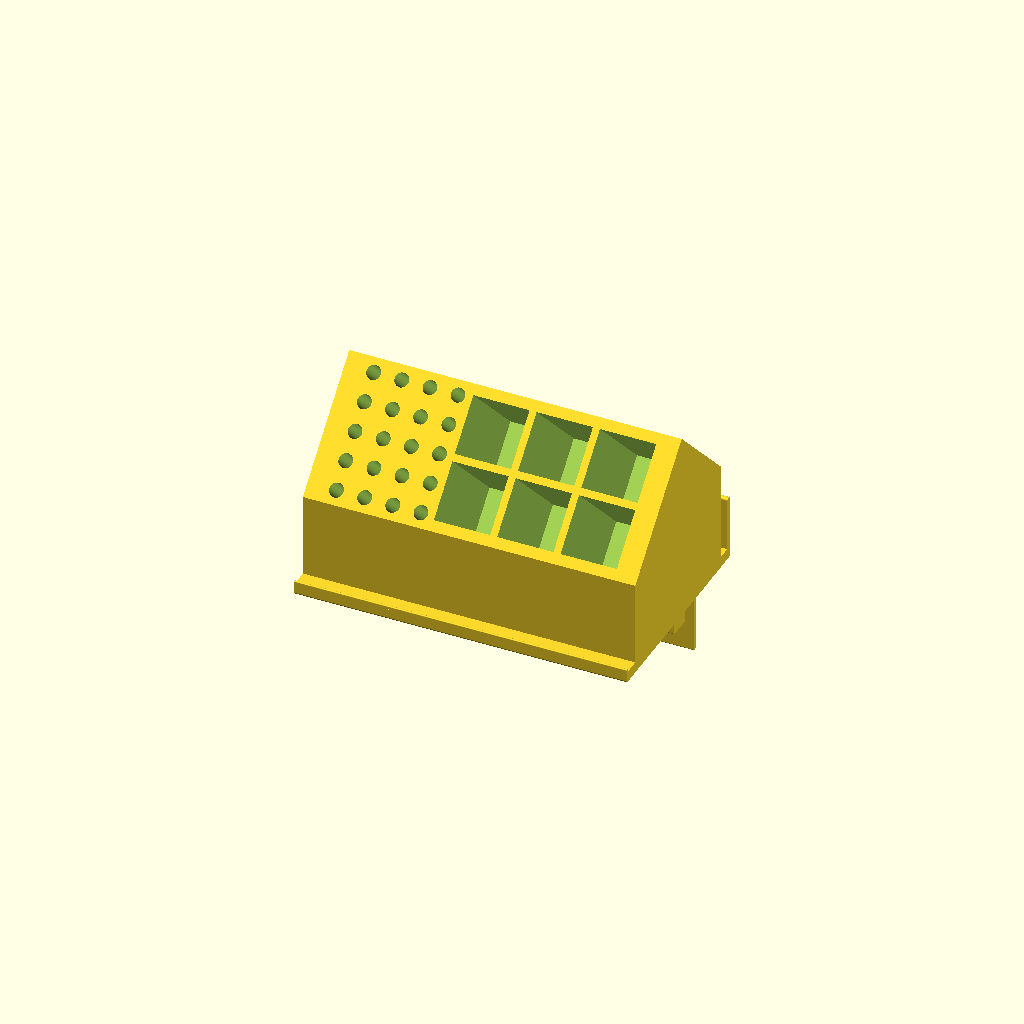
Cell 1: the model at its default parameters.
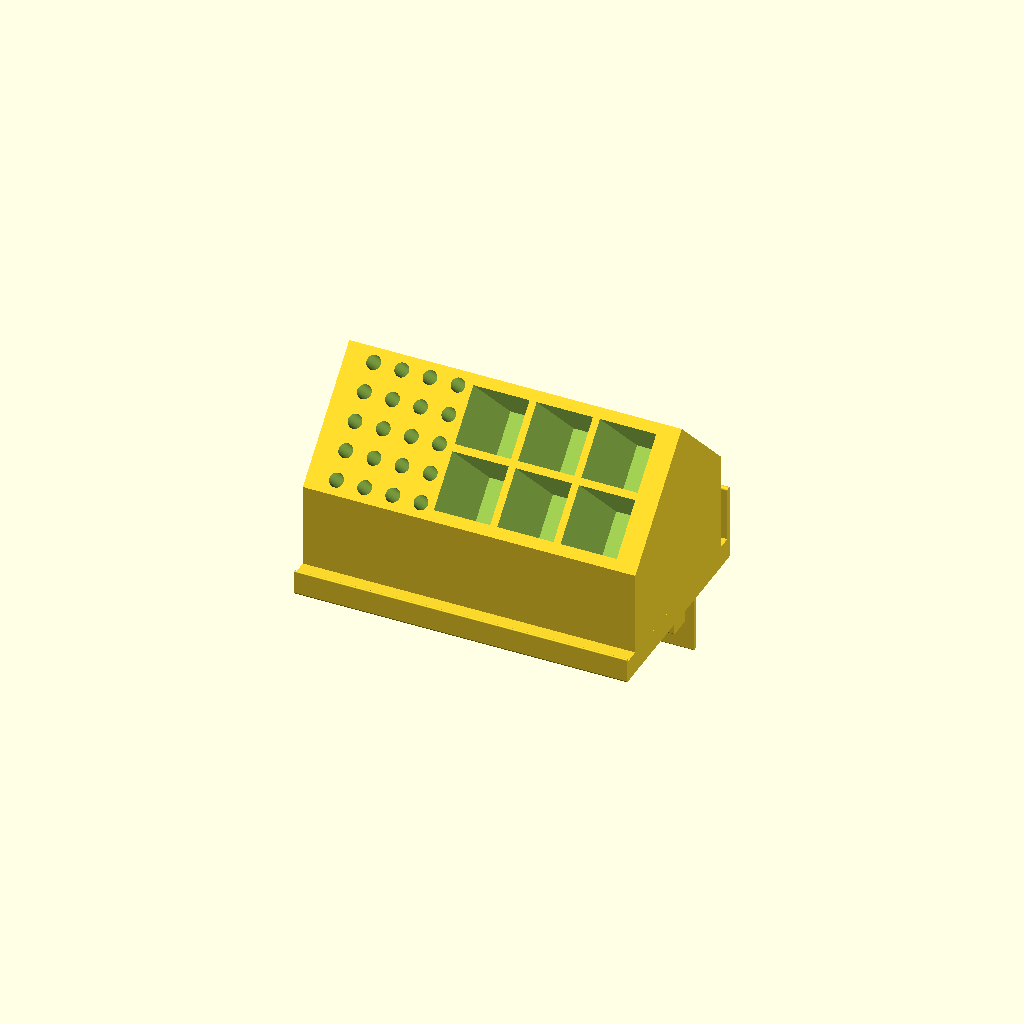
Cell 2 — shelf_thickness_mm set to 20, the other parameters unchanged.
One fixed orthographic camera (rotation 55°, 0°, 25°; colour scheme Cornfield) for every cell.
OpenSCAD source file 77-inch-industrial-shelves-300mm-deep-organizer.scad:
/**
 * 77-inch-industrial-shelves-300mm-deep-organizer.scad — 300 x 200 rail shelf with angled organizer.
 *
 * Coordinate System:
 *   X = Width  (positive = right) — across the shelf
 *   Y = Depth  (positive = back)  — front (Y=0) to back (Y=shelf_depth_mm)
 *   Z = Height (positive = up)
 *
 * Origin: Front-left-bottom corner of the shelf body.
 *   - Top of the shelf surface is at Z = shelf_thickness_mm.
 *   - Drop walls hang below the shelf at negative Z.
 *   - Back wall stands above the shelf at Z > shelf_thickness_mm.
 *
 * COMPONENT INDEX
 *
 * | Component    | Origin [X,Y,Z]   | Size [W,D,H]      | Attaches To       |
 * |--------------|------------------|-------------------|-------------------|
 * | shelf_body   | [0,    0,    0]  | [300, 200,  10]  | (sits on bar)     |
 * | back_wall    | [0,  195,   10]  | [300,   5,  50]  | shelf_body top    |
 * | front_ledge  | [0,    0,   10]  | [300,   2,   3]  | shelf_body top    |
 * | drop_wall_a  | [0,  130,  -50]  | [300,   5,  50]  | shelf_body bottom |
 * | drop_wall_b  | [0,   92,  -10]  | [300,  22,  10]  | shelf_body bottom |
 */

$fn = 64;

// ===========================================
// DIMENSIONS (all values in millimeters)
// ===========================================

// --- shelf body ---
// shelf_width_mm and shelf_depth_mm can be overridden by a wrapper file by
// setting `shelf_width_override` / `shelf_depth_override` BEFORE doing
// `include<bar-shelf.scad>`.
shelf_width_mm     = is_undef(shelf_width_override) ? 300 : shelf_width_override;
shelf_depth_mm     = is_undef(shelf_depth_override) ? 200 : shelf_depth_override;
shelf_thickness_mm = 10;
shelf_bottom_round_mm = 2;   // Fillet on bottom-front and bottom-back edges

// --- back wall (above shelf) ---
back_wall_height_mm    = 50;
back_wall_thickness_mm = 5;
back_wall_top_round_mm = 2;  // Round on top edges

// --- front ledge (small lip on top of shelf, front edge) ---
front_ledge_depth_mm  = 2;   // Y dimension
front_ledge_height_mm = 3;   // Z dimension above shelf top
front_ledge_round_mm  = 0.75;

// --- drop wall A (rear drop wall, hangs below shelf) ---
// "65mm from the back edge": back face of wall A is 65mm in from the shelf's back edge.
drop_a_offset_from_back_mm = 65;
drop_a_thickness_mm = 5;   // Y dimension
rear_wall_height_mm = is_undef(rear_wall_height_override) ? 50 : rear_wall_height_override;
drop_a_round_mm     = 1;   // Edge fillet

// --- front border (the front lip / bar feature the shelf catches on) ---
// border_ridge_mm  = front-to-back thickness of the bar where it sits between
//                    the two drop walls (was: drop_b_gap_to_a_mm).
// border_depth_mm  = Y-thickness of the front drop wall (was: drop_b_thickness_mm).
// border_height_mm = how far the front drop wall hangs below the shelf
//                    (was: drop_b_drop_mm).
border_ridge_mm  = is_undef(border_ridge_override)  ? 16 : border_ridge_override;
border_depth_mm  = is_undef(border_depth_override)  ? 22 : border_depth_override;
border_height_mm = is_undef(border_height_override) ? 10 : border_height_override;
drop_b_round_mm  = 1;

// --- zip tie slots (three slots under the shelf) ---
// Each slot is 8mm wide (X) by 3mm high (Z), running in Y from 10mm before
// the front-most drop wall to 10mm after the rear-most drop wall. Each
// slot's bottom is flush with the shelf bottom (Z = 0) and opens through
// the underside. Long edges (running in Y) are rounded with radius 1mm.
//
// There are three slots: one 10mm from the left edge, one centered in X,
// and one 10mm from the right edge.
zip_tie_slot_x_mm     = 8;   // X dimension of each slot
zip_tie_slot_z_mm     = 3;   // Z dimension of each slot
zip_tie_round_mm      = 1;
zip_tie_offset_mm     = 10;  // Distance between slot Y end and nearest wall face
zip_tie_edge_inset_mm = 10;  // Distance from shelf X edge to outer slot edge

// --- derived Y positions for drop walls (Y=0 = front, Y=shelf_depth_mm = back) ---
drop_a_back_y  = shelf_depth_mm - drop_a_offset_from_back_mm;   // 85
drop_a_front_y = drop_a_back_y  - drop_a_thickness_mm;          // 80
drop_b_back_y  = drop_a_front_y - border_ridge_mm;              // 64
drop_b_front_y = drop_b_back_y  - border_depth_mm;              // 42

// --- derived positions for the zip tie slots ---
zip_tie_slot_y_front = drop_b_front_y - zip_tie_offset_mm;  // 32
zip_tie_slot_y_back  = drop_a_back_y  + zip_tie_offset_mm;  // 95

// ===========================================
// MODULES
// ===========================================

/**
 * shelf_body
 *
 * Position:    Origin [0, 0, 0]
 * Bounding:    [0, 0, 0] to [300, 200, 10]
 * Notes:       Bottom-front and bottom-back edges are filleted with radius
 *              shelf_bottom_round_mm. Top is left sharp so the back_wall and
 *              front_ledge meet it cleanly. Three zip-tie slots are subtracted
 *              from the body (running front-to-back under the shelf).
 */
module shelf_body() {
    r = shelf_bottom_round_mm;
    hull() {
        // Bottom-front rounded edge: cylinder running along X
        translate([0, r, r])
            rotate([0, 90, 0])
                cylinder(h=shelf_width_mm, r=r);
        // Bottom-back rounded edge
        translate([0, shelf_depth_mm - r, r])
            rotate([0, 90, 0])
                cylinder(h=shelf_width_mm, r=r);
        // Top-front sharp edge
        translate([0, 0, shelf_thickness_mm - 0.01])
            cube([shelf_width_mm, 0.01, 0.01]);
        // Top-back sharp edge
        translate([0, shelf_depth_mm - 0.01, shelf_thickness_mm - 0.01])
            cube([shelf_width_mm, 0.01, 0.01]);
    }
}

/**
 * zip_tie_slot — one rounded zip-tie channel located at X=[x_min, x_min+W].
 *
 * Cross-section is zip_tie_slot_x_mm (X) by zip_tie_slot_z_mm (Z); bottom
 * flush with shelf bottom (Z = 0); long edges rounded with zip_tie_round_mm.
 * Runs in Y from zip_tie_slot_y_front to zip_tie_slot_y_back.
 */
module zip_tie_slot(x_min) {
    r = zip_tie_round_mm;
    x_max = x_min + zip_tie_slot_x_mm;
    z_max = zip_tie_slot_z_mm;
    y_len = zip_tie_slot_y_back - zip_tie_slot_y_front;
    hull() {
        for (x = [x_min + r, x_max - r], z = [r, z_max - r]) {
            translate([x, zip_tie_slot_y_front, z])
                rotate([-90, 0, 0])
                    cylinder(h = y_len, r = r);
        }
    }
}

/**
 * zip_tie_slots — three slots: 10mm from left, centered, 10mm from right.
 */
module zip_tie_slots() {
    zip_tie_slot(zip_tie_edge_inset_mm);                                          // left
    zip_tie_slot((shelf_width_mm - zip_tie_slot_x_mm) / 2);                       // middle
    zip_tie_slot(shelf_width_mm - zip_tie_edge_inset_mm - zip_tie_slot_x_mm);     // right
}

/**
 * back_wall
 *
 * Position:    Origin [0, shelf_depth_mm - back_wall_thickness_mm, shelf_thickness_mm]
 * Bounding:    [0, 195, 10] to [300, 200, 60]
 * Notes:       Sits flush on top of the rear edge of the shelf.
 *              Top edges (front-top and back-top, running along X) are rounded.
 *              Bottom is sharp where it meets the shelf top.
 */
module back_wall() {
    r = back_wall_top_round_mm;
    base_z = shelf_thickness_mm;
    top_z  = base_z + back_wall_height_mm;
    front_y = shelf_depth_mm - back_wall_thickness_mm;
    back_y  = shelf_depth_mm;

    hull() {
        // Bottom slab — sharp, sits on shelf top
        translate([0, front_y, base_z])
            cube([shelf_width_mm, back_wall_thickness_mm, 0.01]);
        // Top-front rounded edge: cylinder along X
        translate([0, front_y + r, top_z - r])
            rotate([0, 90, 0])
                cylinder(h=shelf_width_mm, r=r);
        // Top-back rounded edge
        translate([0, back_y - r, top_z - r])
            rotate([0, 90, 0])
                cylinder(h=shelf_width_mm, r=r);
    }
}

/**
 * front_ledge
 *
 * Position:    Origin [0, 0, shelf_thickness_mm]
 * Bounding:    [0, 0, 10] to [300, 2, 13]
 * Notes:       Small upturned lip along the front edge of the shelf to keep
 *              items from sliding off. 3mm tall, 2mm thick (Y), with rounded
 *              top edges.
 */
module front_ledge() {
    r = front_ledge_round_mm;
    base_z = shelf_thickness_mm;
    top_z  = base_z + front_ledge_height_mm;

    hull() {
        // Bottom — sharp, flush with shelf top
        translate([0, 0, base_z])
            cube([shelf_width_mm, front_ledge_depth_mm, 0.01]);
        // Top-front rounded edge
        translate([0, r, top_z - r])
            rotate([0, 90, 0])
                cylinder(h=shelf_width_mm, r=r);
        // Top-back rounded edge
        translate([0, front_ledge_depth_mm - r, top_z - r])
            rotate([0, 90, 0])
                cylinder(h=shelf_width_mm, r=r);
    }
}

/**
 * drop_wall — generic hanging wall under the shelf with rounded bottom edges.
 *
 * Top of the wall extends slightly UP into the shelf body to ensure a clean
 * union with shelf_body (no flicker / no rounded top corners visible).
 */
module drop_wall(y_front, y_back, drop, r) {
    overlap = 2;  // Extends into shelf body for clean union
    hull() {
        // Bottom-front rounded edge
        translate([0, y_front + r, -drop + r])
            rotate([0, 90, 0])
                cylinder(h=shelf_width_mm, r=r);
        // Bottom-back rounded edge
        translate([0, y_back - r, -drop + r])
            rotate([0, 90, 0])
                cylinder(h=shelf_width_mm, r=r);
        // Top — sharp, extends into shelf
        translate([0, y_front, overlap - 0.01])
            cube([shelf_width_mm, y_back - y_front, 0.01]);
    }
}

/**
 * drop_wall_a (rear drop wall)
 *
 * Position:   [0, drop_a_front_y, -rear_wall_height_mm]
 * Bounding:   [0, 130, -50] to [300, 135, 0]
 */
module drop_wall_a() {
    drop_wall(drop_a_front_y, drop_a_back_y, rear_wall_height_mm, drop_a_round_mm);
}

/**
 * drop_wall_b (front drop wall)
 *
 * Position:   [0, drop_b_front_y, -border_height_mm]
 * Bounding:   [0, 92, -10] to [300, 114, 0]
 */
module drop_wall_b() {
    drop_wall(drop_b_front_y, drop_b_back_y, border_height_mm, drop_b_round_mm);
}

// ===========================================
// DEBUG / VISUALIZATION
// ===========================================

module debug_axes(length = 50) {
    color("red")   cylinder(h=length, r=1, $fn=16);                  // Z
    color("green") rotate([0,90,0])  cylinder(h=length, r=1, $fn=16);// X
    color("blue")  rotate([-90,0,0]) cylinder(h=length, r=1, $fn=16);// Y
}

module assembly_colored() {
    color("gray")    shelf_body();
    color("steelblue") back_wall();
    color("gold")    front_ledge();
    color("orange")  drop_wall_a();
    color("orange")  drop_wall_b();
}

// ===========================================
// ASSEMBLY
// ===========================================

module assembly() {
    difference() {
        union() {
            shelf_body();
            back_wall();
            front_ledge();
            drop_wall_a();
            drop_wall_b();
        }
        zip_tie_slots();
    }
}


// ORGANIZER DIMENSIONS: face coordinates u across, v uphill, w inward.
pen_columns = 4;
pen_rows = 5;
pen_diameter_mm = 12.7;
pen_clear_gap_mm = 12.7;
pocket_depth_mm = 101.6;
organizer_wall_mm = 6.35;
organizer_angle_deg = 45;
organizer_join_mm = 0.5;
cut_overshoot_mm = 1;
bin_size_mm = 50.8;
bin_clear_gap_mm = 6.35;
bin_columns = 3;
bin_rows = 2;
pen_pitch_mm = pen_diameter_mm + pen_clear_gap_mm;
pen_span_x_mm = pen_columns * pen_diameter_mm + (pen_columns - 1) * pen_clear_gap_mm;
pen_span_v_mm = pen_rows * pen_diameter_mm + (pen_rows - 1) * pen_clear_gap_mm;
bin_span_x_mm = bin_columns * bin_size_mm + (bin_columns - 1) * bin_clear_gap_mm;
bin_span_v_mm = bin_rows * bin_size_mm + (bin_rows - 1) * bin_clear_gap_mm;
organizer_face_height_mm = pen_span_v_mm + 2 * organizer_wall_mm;
organizer_body_depth_mm = pocket_depth_mm + organizer_wall_mm;
organizer_cos = cos(organizer_angle_deg);
organizer_sin = sin(organizer_angle_deg);
organizer_footprint_mm = organizer_face_height_mm * organizer_cos + organizer_body_depth_mm * organizer_sin;
organizer_front_y_mm = (shelf_depth_mm - organizer_footprint_mm) / 2;
organizer_face_z_mm = shelf_thickness_mm + organizer_body_depth_mm * organizer_cos;
organizer_peak_z_mm = organizer_face_z_mm + organizer_face_height_mm * organizer_sin;
organizer_back_y_mm = organizer_front_y_mm + organizer_footprint_mm;
organizer_edge_x_mm = (shelf_width_mm - pen_span_x_mm - organizer_wall_mm - bin_span_x_mm) / 2;
bin_start_x_mm = organizer_edge_x_mm + pen_span_x_mm + organizer_wall_mm;
bin_start_v_mm = (organizer_face_height_mm - bin_span_v_mm) / 2;

assert(organizer_front_y_mm >= front_ledge_depth_mm);
assert(organizer_back_y_mm <= shelf_depth_mm - back_wall_thickness_mm);
assert(organizer_edge_x_mm >= organizer_wall_mm);
assert(bin_start_v_mm >= organizer_wall_mm);

// COMPONENT INDEX (in addition to the unchanged shelf components above):
// organizer_outer: [0,16.9326,9.5] to [300,183.0674,176.1347]; joins shelf top.
// pen_voids: 20 diameter-12.7 blind bores; 101.6 axial depth; v=12.7..114.3.
// bin_voids: 6 square-50.8 blind pockets; 101.6 axial depth; 6.35 clear gaps.
// organizer_block: outer less voids, closed ends and solid support to shelf.

// Maps face-local (u,v,w) into XYZ. Positive w goes rearward and downward.
// Origin [0,organizer_front_y_mm,organizer_face_z_mm]; attaches cutters to face.
module organizer_frame() {
    multmatrix([[1,0,0,0],
                [0,organizer_cos,organizer_sin,organizer_front_y_mm],
                [0,organizer_sin,-organizer_cos,organizer_face_z_mm],
                [0,0,0,1]]) children();
}

// Extruded side polygon, full shelf width; underside overlaps shelf by 0.5 mm.
// Bound [0,front,9.5]..[300,back,peak]; closed roof/back and solid foot.
module organizer_outer() {
    multmatrix([[0,0,1,0],[1,0,0,0],[0,1,0,0],[0,0,0,1]])
        linear_extrude(height=shelf_width_mm)
            polygon([
                [organizer_front_y_mm, shelf_thickness_mm-organizer_join_mm],
                [organizer_front_y_mm, organizer_face_z_mm],
                [organizer_front_y_mm+organizer_face_height_mm*organizer_cos, organizer_peak_z_mm],
                [organizer_back_y_mm, organizer_peak_z_mm-organizer_body_depth_mm*organizer_cos],
                [organizer_back_y_mm, shelf_thickness_mm-organizer_join_mm]
            ]);
}

// Twenty blind bores, four columns and five rows on the left of the face.
// Each cutter starts 1 mm outside the face and ends exactly 101.6 mm inward.
module pen_voids() {
    organizer_frame()
        for (col=[0:pen_columns-1], row=[0:pen_rows-1])
            translate([organizer_edge_x_mm+pen_diameter_mm/2+col*pen_pitch_mm,
                       organizer_wall_mm+pen_diameter_mm/2+row*pen_pitch_mm,
                       -cut_overshoot_mm])
                cylinder(d=pen_diameter_mm,h=pocket_depth_mm+cut_overshoot_mm);
}

// Six square pockets occupy the remaining face, three columns by two rows.
// Local bound [bin_start_x,bin_start_v,-1] to [280.175,117.475,101.6].
module bin_voids() {
    organizer_frame()
        for (col=[0:bin_columns-1], row=[0:bin_rows-1])
            translate([bin_start_x_mm+col*(bin_size_mm+bin_clear_gap_mm),
                       bin_start_v_mm+row*(bin_size_mm+bin_clear_gap_mm),
                       -cut_overshoot_mm])
                cube([bin_size_mm,bin_size_mm,pocket_depth_mm+cut_overshoot_mm]);
}

// Integral organizer: blind pockets do not cut through the shelf or rail mount.
module organizer_block() {
    difference() {
        organizer_outer();
        pen_voids();
        bin_voids();
    }
}

module organizer_assembly_colored() {
    color("steelblue") assembly();
    color("lightgray") organizer_block();
}

module organizer_assembly() {
    union() {
        assembly();
        organizer_block();
    }
}

organizer_assembly();
Parameter table extracted from the source (name, type, default, range or options):
shelf_thickness_mm: number, default 10
shelf_bottom_round_mm: number, default 2
back_wall_height_mm: number, default 50
back_wall_thickness_mm: number, default 5
back_wall_top_round_mm: number, default 2
front_ledge_depth_mm: number, default 2
front_ledge_height_mm: number, default 3
front_ledge_round_mm: number, default 0.75
drop_a_offset_from_back_mm: number, default 65
drop_a_thickness_mm: number, default 5
drop_a_round_mm: number, default 1
drop_b_round_mm: number, default 1
zip_tie_slot_x_mm: number, default 8
zip_tie_slot_z_mm: number, default 3
zip_tie_round_mm: number, default 1
zip_tie_offset_mm: number, default 10
zip_tie_edge_inset_mm: number, default 10
